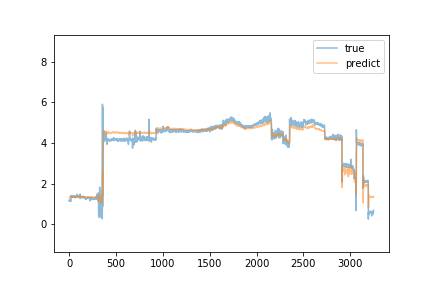

Source data for this figure (header and first rows):
predict, true
1.31, 1.18
1.32, 1.15
1.313, 1.17
1.312, 1.14
1.308, 1.15
1.316, 1.16
1.315, 1.13
1.32, 1.15
1.309, 1.13
1.309, 1.17
1.306, 1.15
1.318, 1.16
1.325, 1.15
1.318, 1.12
1.294, 1.13
1.305, 1.14
1.314, 1.13
1.312, 1.13
1.313, 1.13
1.31, 1.15
1.314, 1.41
1.367, 1.38
1.37, 1.36
1.347, 1.38
1.351, 1.36
1.349, 1.37
1.338, 1.37
1.327, 1.38
1.35, 1.35
1.333, 1.35
1.343, 1.36
1.345, 1.38
1.367, 1.34
1.348, 1.34
1.344, 1.35
1.336, 1.34
1.33, 1.38
1.345, 1.38
1.359, 1.35
1.333, 1.37
1.345, 1.34
1.347, 1.36
1.35, 1.37
1.344, 1.32
1.34, 1.35
1.323, 1.35
1.358, 1.36
1.36, 1.34
1.352, 1.36
1.346, 1.38
1.351, 1.38
1.354, 1.36
1.345, 1.36
1.346, 1.35
1.33, 1.36
1.346, 1.32
1.34, 1.37
1.357, 1.38
1.345, 1.35
1.347, 1.36
... 3,191 more rows
